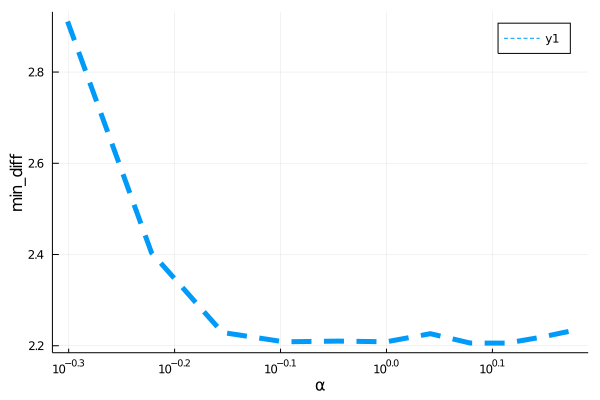

Data behind this chart, as committed beside it:
para, error
0.5, 2.911
0.6, 2.404
0.7, 2.229
0.8, 2.209
0.9, 2.21
1.0, 2.209
1.1, 2.226
1.2, 2.206
1.3, 2.206
1.4, 2.219
1.5, 2.233
